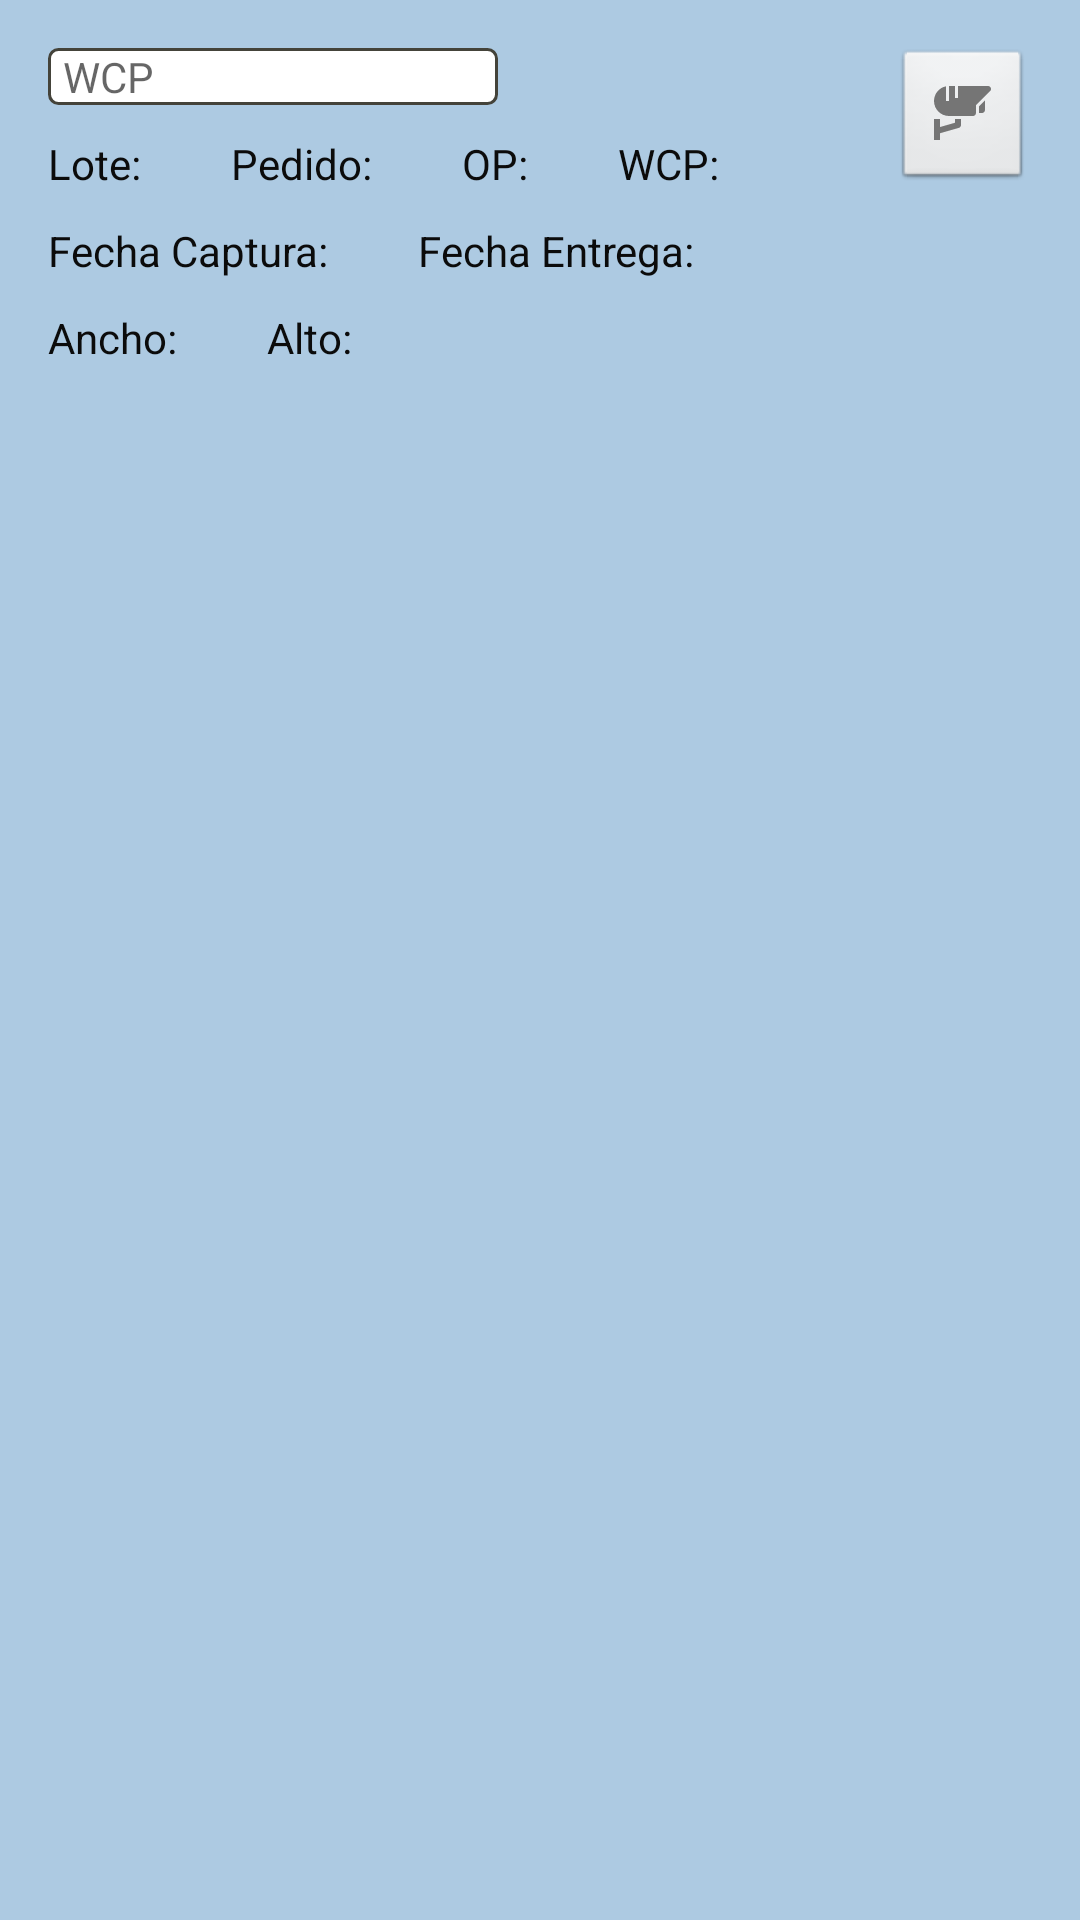

Android layout source for this screen:
<!-- AndroidManifest.xml: application theme AppTheme -->
<!-- res/layout/activity_flujo.xml -->
<?xml version="1.0" encoding="utf-8"?>

<LinearLayout xmlns:android="http://schemas.android.com/apk/res/android"
    xmlns:tools="http://schemas.android.com/tools"
    style="@style/LayOut"
    android:orientation="vertical"
    android:id="@+id/activity_flujo"
    android:layout_width="match_parent"
    android:layout_height="match_parent"
    android:paddingBottom="@dimen/activity_vertical_margin"
    android:paddingLeft="@dimen/activity_horizontal_margin"
    android:paddingRight="@dimen/activity_horizontal_margin"
    android:paddingTop="@dimen/activity_vertical_margin"
    tools:context="com.gcubos.android.interfaz.FlujoActivity">

    <RelativeLayout
        android:layout_width="match_parent"
        android:layout_height="1dp"
        android:layout_weight="1">

        <EditText
            style="@style/Textos"
            android:layout_width="150dp"
            android:layout_height="wrap_content"
            android:background="@drawable/text_border"
            android:layout_alignParentLeft="true"
            android:hint="WCP"
            android:id="@+id/ScanFlujo" />

        <ImageButton
            style="@style/Botones"
            android:layout_alignTop="@id/ScanFlujo"
            android:layout_alignParentRight="true"
            android:onClick="onClickScan"
            android:enabled="false"
            android:src="@drawable/ic_scan"
            android:id="@+id/ScanBtn" />

        <TextView
            style="@style/TextosE"
            android:layout_marginTop="10dp"
            android:layout_below="@+id/ScanFlujo"
            android:layout_width="wrap_content"
            android:layout_height="wrap_content"
            android:id="@+id/Lote"
            android:text="Lote:"/>

        <TextView
            style="@style/TextosE"
            android:layout_width="wrap_content"
            android:layout_height="wrap_content"
            android:layout_alignTop="@+id/Lote"
            android:layout_toEndOf="@+id/Lote"
            android:layout_marginStart="30dp"
            android:id="@+id/Pedido"
            android:text="Pedido:"/>

        <TextView
            style="@style/TextosE"
            android:layout_width="wrap_content"
            android:layout_height="wrap_content"
            android:layout_alignTop="@+id/Pedido"
            android:layout_toEndOf="@+id/Pedido"
            android:layout_marginStart="30dp"
            android:id="@+id/OP"
            android:text="OP:"/>

        <TextView
            style="@style/TextosE"
            android:layout_width="wrap_content"
            android:layout_height="wrap_content"
            android:layout_alignTop="@+id/OP"
            android:layout_toEndOf="@+id/OP"
            android:layout_marginStart="30dp"
            android:id="@+id/WCP"
            android:text="WCP:"/>

        <TextView
            style="@style/TextosE"
            android:layout_width="wrap_content"
            android:layout_height="wrap_content"
            android:layout_below="@+id/Lote"
            android:layout_alignParentStart="true"
            android:layout_marginTop="10dp"
            android:id="@+id/FechaCap"
            android:text="Fecha Captura:"/>

        <TextView
            style="@style/TextosE"
            android:layout_width="wrap_content"
            android:layout_height="wrap_content"
            android:layout_alignTop="@+id/FechaCap"
            android:layout_toEndOf="@+id/FechaCap"
            android:layout_marginStart="30dp"
            android:id="@+id/FechaEnt"
            android:text="Fecha Entrega:"/>

        <TextView
            style="@style/TextosE"
            android:layout_width="wrap_content"
            android:layout_height="wrap_content"
            android:layout_below="@+id/FechaCap"
            android:layout_alignParentStart="true"
            android:layout_marginTop="10dp"
            android:id="@+id/Ancho"
            android:text="Ancho:"/>

        <TextView
            style="@style/TextosE"
            android:layout_width="wrap_content"
            android:layout_height="wrap_content"
            android:layout_alignTop="@+id/Ancho"
            android:layout_toEndOf="@+id/Ancho"
            android:layout_marginStart="30dp"
            android:id="@+id/Alto"
            android:text="Alto:"/>
    </RelativeLayout>

    <ScrollView
        android:layout_width="wrap_content"
        android:layout_height="1dp"
        android:layout_weight="2">
        <TableLayout
            style="@style/LayOutE"
            android:layout_width="fill_parent"
            android:layout_height="fill_parent"
            android:background="@drawable/text_border"
            android:id="@+id/Grid">
            <TableRow>
            </TableRow>
        </TableLayout>
    </ScrollView>
</LinearLayout>
<!-- resources referenced by this layout -->
<resources>
  <dimen name="activity_horizontal_margin">16dp</dimen>
  <dimen name="activity_vertical_margin">16dp</dimen>
  <!-- drawable ic_scan (drawable) -->
  <vector xmlns:android="http://schemas.android.com/apk/res/android"
          android:width="24dp"
          android:height="24dp"
          android:viewportWidth="24.0"
          android:viewportHeight="24.001">
      <path
          android:pathData="M18.001,9.831v2.171h1c0.552,0 1,-0.448 1,-1v-3c0,-0.051 -0.021,-0.094 -0.029,-0.143L18.001,9.831z"
          android:fillColor="#757575"/>
      <path
          android:pathData="M21.925,3.62c-0.155,-0.374 -0.52,-0.618 -0.924,-0.618h-10v4h-1v-4h-2v5h-1V3.104c-2.279,0.464 -4,2.484 -4,4.898c0,2.757 2.243,5 5,5h8c0.552,0 1,-0.448 1,-1V9.417l4.707,-4.708C21.995,4.424 22.08,3.993 21.925,3.62z"
          android:fillColor="#757575"/>
      <path
          android:pathData="M10.001,15.248l-5,1.429v-2.675h-2v7h2v-2.245l6.275,-1.793c0.429,-0.123 0.725,-0.516 0.725,-0.962v-2h-2V15.248z"
          android:fillColor="#757575"/>
  </vector>
  <!-- drawable text_border (drawable) -->
  <?xml version="1.0" encoding="utf-8"?>
  <shape
      xmlns:android="http://schemas.android.com/apk/res/android"
      android:shape="rectangle">
      <corners android:radius="3dp" />
      <stroke android:width="1dp" android:color="#44433A"/>
      <solid  android:color="#FFF" />
  </shape>
  <style name="Botones" parent="@android:style/Widget.Button">
          <item name="android:textColor">@color/TextoNormal</item>
          <item name="android:textSize">12sp</item>
          <item name="android:layout_width">wrap_content</item>
          <item name="android:layout_height">wrap_content</item>
      </style>
  <style name="LayOut">
          <item name="android:layout_width">match_parent</item>
          <item name="android:layout_height">match_parent</item>
          <item name="android:background">@color/FondoTexto</item>
      </style>
  <style name="LayOutE">
          <item name="android:layout_width">match_parent</item>
          <item name="android:layout_height">match_parent</item>
          <item name="android:background">@color/FondoTextoE</item>
      </style>
  <style name="Textos" parent="@android:style/Widget.TextView">
          <item name="android:textColor">@color/TextoNormal</item>
          <item name="android:background">@color/FondoTexto</item>
          <item name="android:textSize">14sp</item>
          <item name="android:paddingLeft">5dp</item>
      </style>
  <style name="TextosE" parent="@android:style/Widget.TextView">
          <item name="android:textColor">@color/TextoNormal</item>
          <item name="android:textSize">14sp</item>
      </style>
  <style name="AppTheme" parent="Theme.AppCompat.Light.DarkActionBar">
          <item name="colorPrimary">@color/colorPrimary</item>
          <item name="colorPrimaryDark">@color/colorPrimaryDark</item>
          <item name="colorAccent">@color/colorAccent</item>
      </style>
  <color name="TextoNormal">#0b0b0b</color>
  <color name="FondoTexto">#adcae2</color>
  <color name="FondoTextoE">#afb0b1</color>
  <color name="colorPrimary">#3F51B5</color>
  <color name="colorPrimaryDark">#303F9F</color>
  <color name="colorAccent">#FF4081</color>
</resources>
